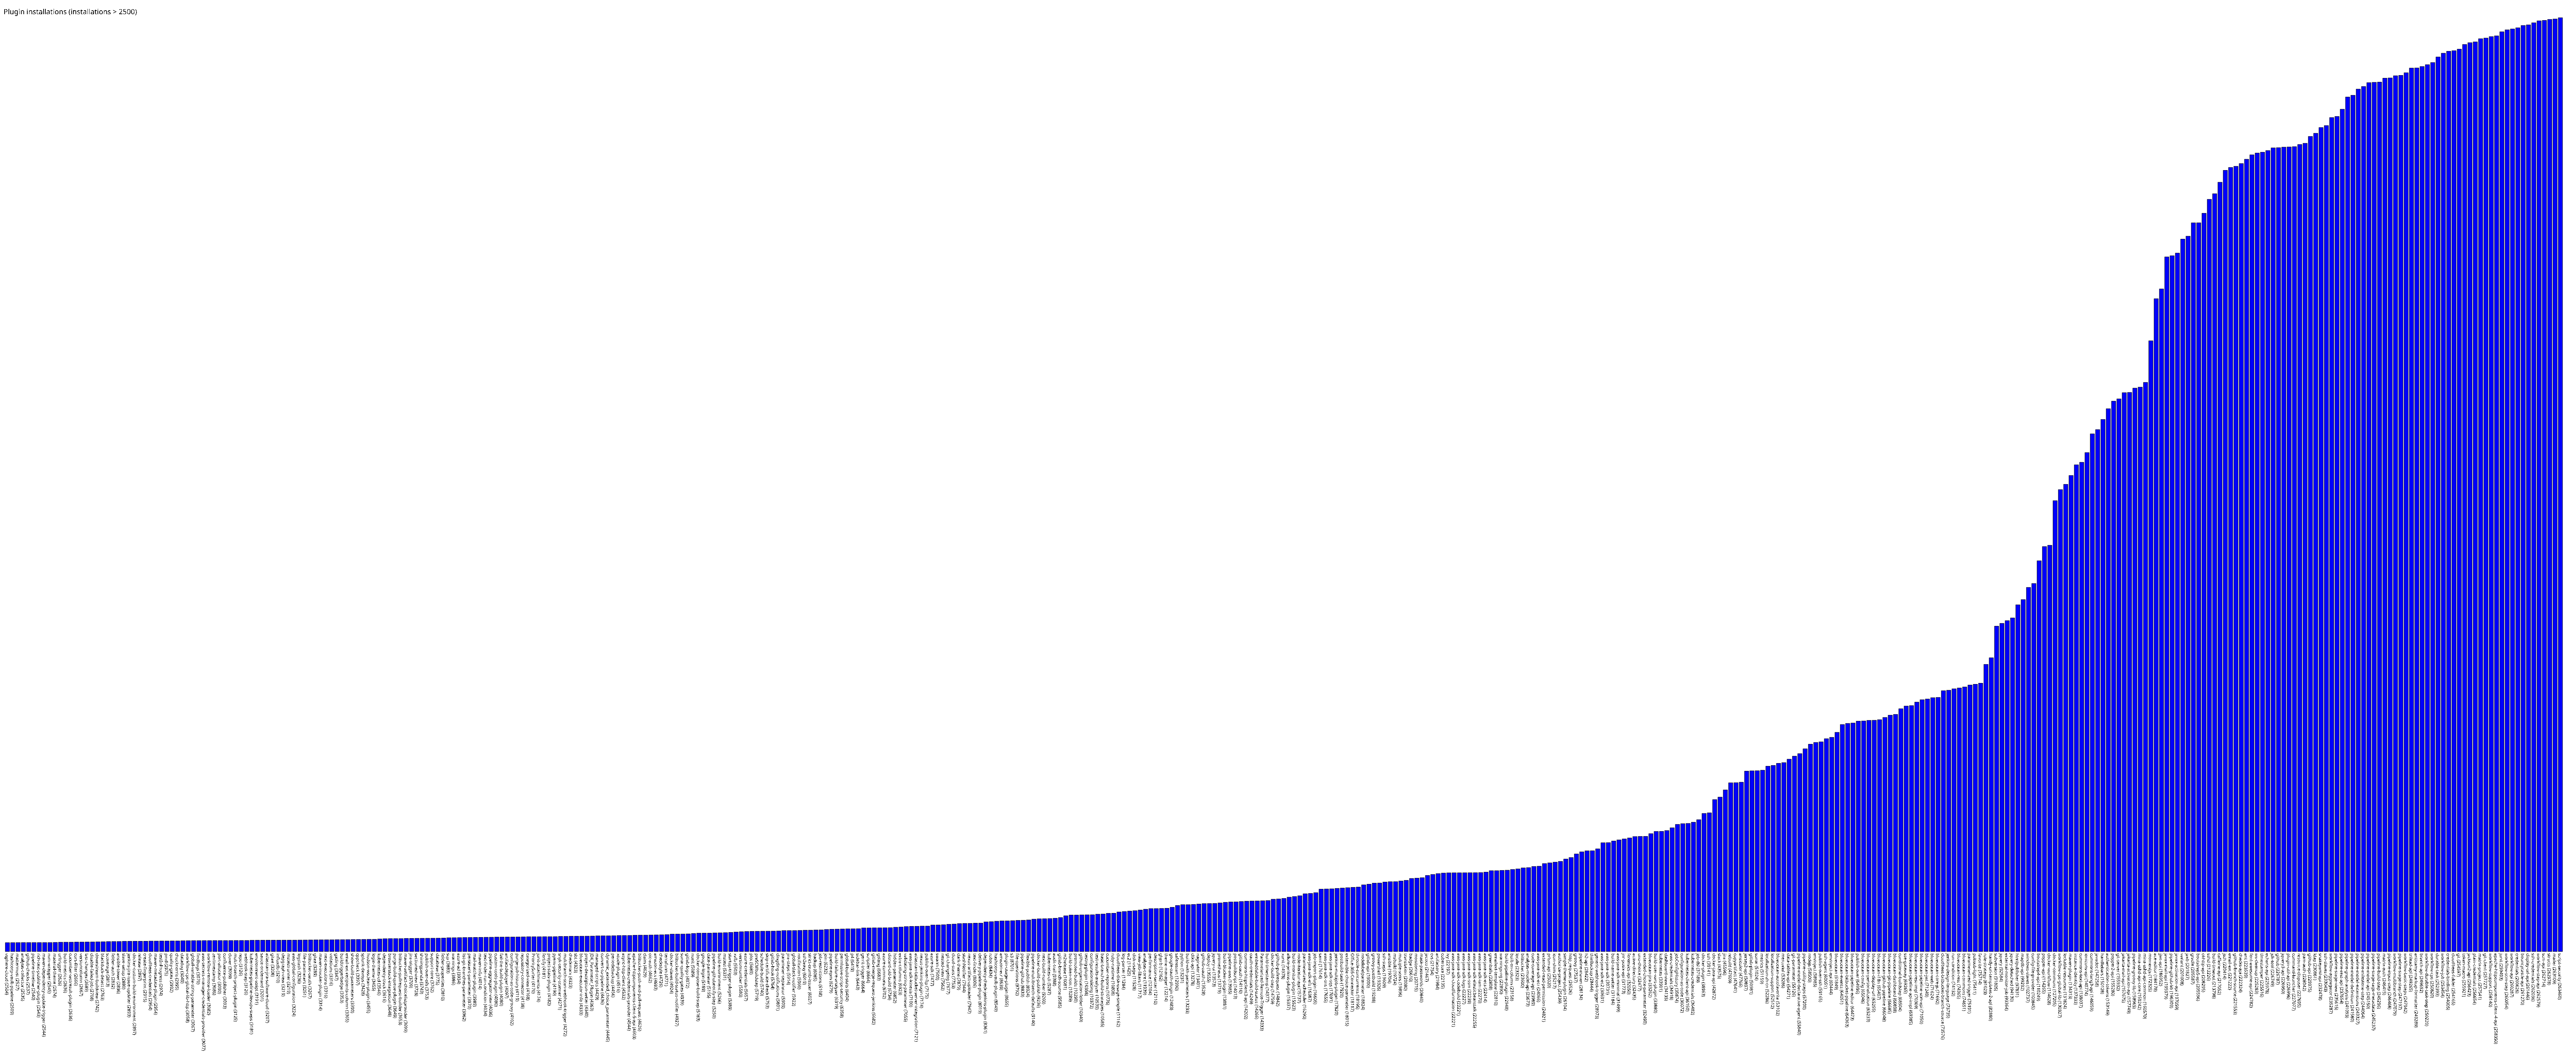

Values plotted in this chart, from the file beside it:
vsphere-cloud, 2504
hashicorp-vault-pipeline, 2509
mattermost, 2527
analysis-collector, 2535
github-checks, 2537
pipeline-timeline, 2540
rich-text-publisher-plugin, 2543
maven-dependency-update-trigger, 2544
nvm-wrapper, 2545
material-theme, 2574
urltrigger, 2626
build-metrics, 2636
cucumber-testresult-plugin, 2636
cors-filter, 2666
versioncolumn, 2667
last-changes, 2689
disable-failed-job, 2708
downstream-buildview, 2742
blackduck-detect, 2763
scoverage, 2813
folder-auth, 2832
ansible-tower, 2836
slave-setup, 2880
jenkins-jira-issue-updater, 2893
docker-custom-build-environment, 2897
release, 2897
create-fingerprint, 2915
cloudbees-credentials, 2954
maven-metadata-plugin, 2954
testInProgress, 2974
pmd, 2975
quality-gates, 2992
chucknorris, 2995
datadog, 3049
workflow-cps-global-lib-http, 3058
global-variable-string-parameter, 3067
findbugs, 3070
aws-secrets-manager-credentials-provider, 3077
workflow-remote-loader, 3082
zentimestamp, 3086
port-allocator, 3090
confluence-publisher, 3093
clover, 3099
multi-branch-project-plugin, 3125
repo, 3126
webhook-step, 3126
kubernetes-pipeline-devops-steps, 3181
environment-script, 3191
sauce-ondemand, 3201
atlassian-jira-software-cloud, 3207
gitee, 3208
influxdb, 3210
depgraph-view, 3219
mstestrunner, 3219
aws-global-configuration, 3224
logstash, 3236
file-parameters, 3251
bitbucket-oauth, 3267
gitea, 3289
maven-invoker-plugin, 3314
next-executions, 3316
... 420 more rows
